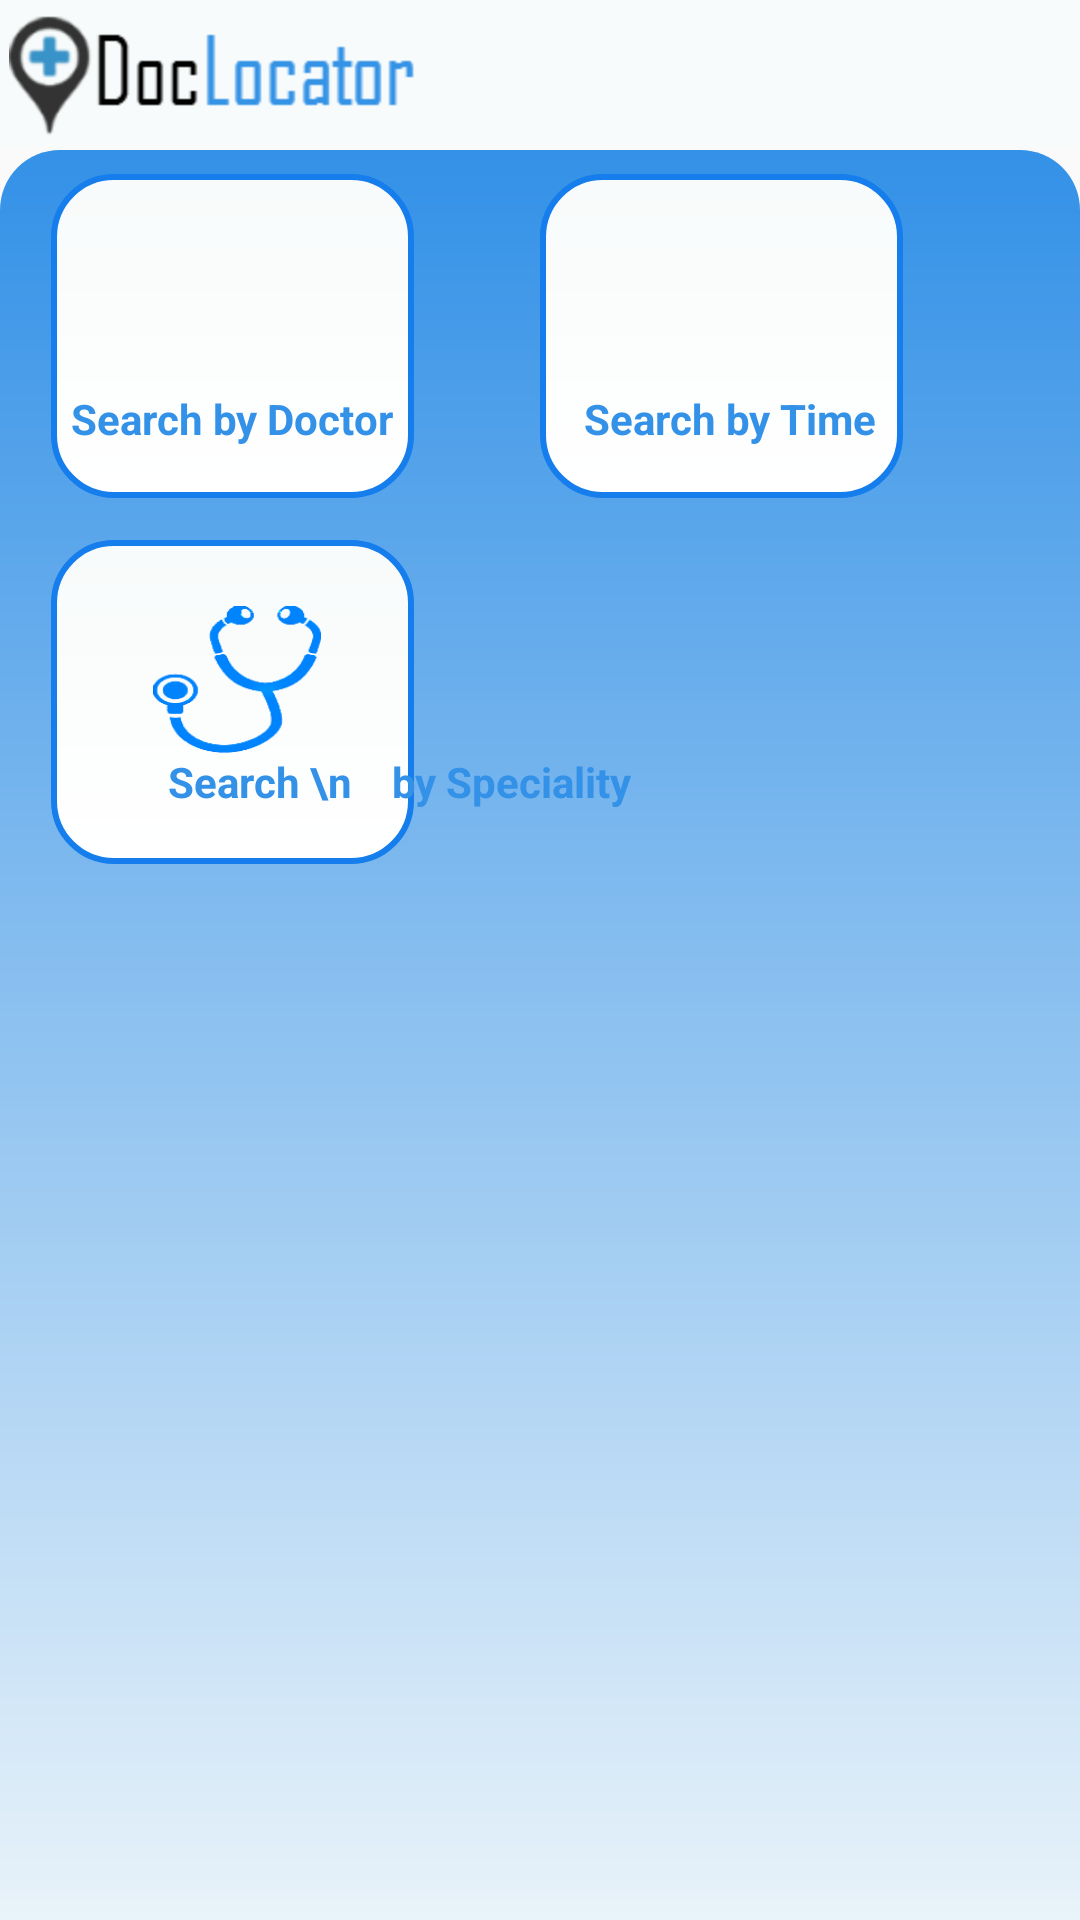

Here is an Android app screen rendered from its layout file. Give the layout XML and the strings, colors and styles it references.
<!-- AndroidManifest.xml: application theme AppTheme -->
<!-- res/layout/activity_dashboard.xml -->
<AbsoluteLayout xmlns:android="http://schemas.android.com/apk/res/android"
    xmlns:tools="http://schemas.android.com/tools"
    android:layout_width="match_parent"    
    android:layout_height="match_parent"
    android:gravity="bottom"
          
    
    tools:context="com.example.docdig.DashboardActivity" >

    <TextView
        android:id="@+id/textView1"
        android:layout_width="483dp"
        android:layout_height="55dp"
        android:layout_x="-44dp"
        android:layout_y="-6dp"
        android:background="#F8FBFB" />

    <View
        android:id="@+id/Viewback"
        android:layout_width="match_parent"
        android:layout_height="match_parent"
        android:layout_y="50dp"
        android:alpha="1"
        android:background="@drawable/textv2" />

    <View
        android:id="@+id/View01"
        android:layout_width="121dp"
        android:layout_height="108dp"
        android:layout_x="17dp"
        android:layout_y="180dp"
        android:background="@drawable/textv" />

    <View
        android:id="@+id/view1"
        android:layout_width="121dp"
        android:layout_height="108dp"
        android:layout_x="17dp"
        android:layout_y="58dp"
        android:background="@drawable/textv" />

    <TextView
        android:id="@+id/textView2"
        android:layout_width="wrap_content"
        android:layout_height="37dp"
        android:layout_x="7dp"
        android:layout_y="130dp"
        android:text="     Search by Doctor"
        android:textAppearance="?android:attr/textAppearanceMedium"
        android:textColor="#3391E7"
        android:textSize="14dp"
        android:textStyle="bold"
        android:typeface="sans" />

    <Button
        android:id="@+id/buttonDoctor"
        android:layout_width="56dp"
        android:layout_height="49dp"
        android:layout_x="51dp"
        android:layout_y="83dp"
        android:background="@drawable/doctor" />

    <View
        android:id="@+id/View2"
        android:layout_width="121dp"
        android:layout_height="108dp"
        android:layout_x="180dp"
        android:layout_y="58dp"
        android:background="@drawable/textv" />

    <Button
        android:id="@+id/buttontime"
        android:layout_width="56dp"
        android:layout_height="49dp"
        android:layout_x="216dp"
        android:layout_y="81dp"
        android:background="@drawable/timer" />

    <TextView
        android:id="@+id/TextView01"
        android:layout_width="180dp"
        android:layout_height="37dp"
        android:layout_x="178dp"
        android:layout_y="130dp"
        android:text="     Search by Time"
        android:textAppearance="?android:attr/textAppearanceMedium"
        android:textColor="#3391E7"
        android:textStyle="bold"
        android:textSize="14dp"
        android:typeface="sans" />

    <TextView
        android:id="@+id/TextView02"
        android:layout_width="219dp"
        android:layout_height="37dp"
        android:layout_x="26dp"
        android:layout_y="251dp"
        android:text="         Search \n    by Speciality"
        android:textAppearance="?android:attr/textAppearanceMedium"
        android:textColor="#3391E7"
        android:textSize="14dp"
        android:textStyle="bold"
        android:typeface="sans" />

    <Button
        android:id="@+id/buttonHosp"
        android:layout_width="56dp"
        android:layout_height="49dp"
        android:layout_x="51dp"
        android:layout_y="202dp"
        android:background="@drawable/hospit" />

    <ImageView
        android:id="@+id/imageView1"
        android:layout_width="wrap_content"
        android:layout_height="wrap_content"
        android:layout_x="3dp"
        android:layout_y="5dp"
        android:src="@drawable/logohell" />

</AbsoluteLayout>
<!-- resources referenced by this layout -->
<resources>
  <!-- drawable hospit: png bitmap (drawable-hdpi, 8359 bytes) -->
  <!-- drawable logohell: png bitmap (drawable-hdpi, 4326 bytes) -->
  <!-- drawable textv (drawable-hdpi) -->
  <?xml version="1.0" encoding="utf-8"?>
  <shape xmlns:android="http://schemas.android.com/apk/res/android"
         android:thickness="0dp"
         android:shape="rectangle">
    <stroke android:width="2dp"
        
           android:color="#157DEC"/>
    <corners android:radius="20dp" />
    <gradient
     android:startColor="#FFFFFF"
     android:endColor="#F8FBFB"
     android:type="linear"
     android:angle="90"/>
  </shape>
  <!-- drawable textv2 (drawable-hdpi) -->
  <?xml version="1.0" encoding="utf-8"?>
  <shape xmlns:android="http://schemas.android.com/apk/res/android"
         android:thickness="0dp"
         android:shape="rectangle">
    <stroke android:width="0dp"
        
           android:color="#3391E7"/>
    <corners android:radius="20dp" />
    <gradient
     android:startColor="#F8FBFB"
     android:endColor="#3391E7"
     android:type="linear"
     android:angle="90"/>
  </shape>
  <style name="AppTheme" parent="AppBaseTheme">
          
      </style>
  <style name="AppBaseTheme" parent="Theme.AppCompat.Light">
          
      </style>
</resources>
